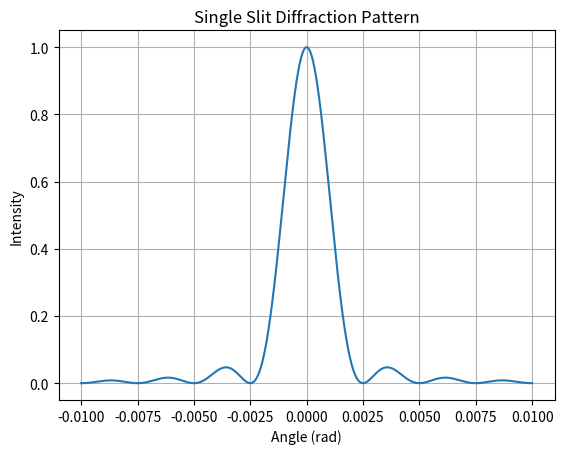

Reproduce this figure in Python.
import numpy as np
import matplotlib.pyplot as plt

wavelength = 500e-9 
a = 0.2e-3

theta = np.linspace(-0.01, 0.01, 2000)

def intensity(theta, wavelength, a):
     beta =(np.pi * a * np.sin(theta)) / wavelength
     return (np.sinc(beta / np.pi)) ** 2

I = intensity(theta, wavelength, a)

plt.figure()
plt.plot(theta, I)
plt.title("Single Slit Diffraction Pattern")
plt.xlabel("Angle (rad)")
plt.ylabel("Intensity")
plt.grid(True)
plt.show()
